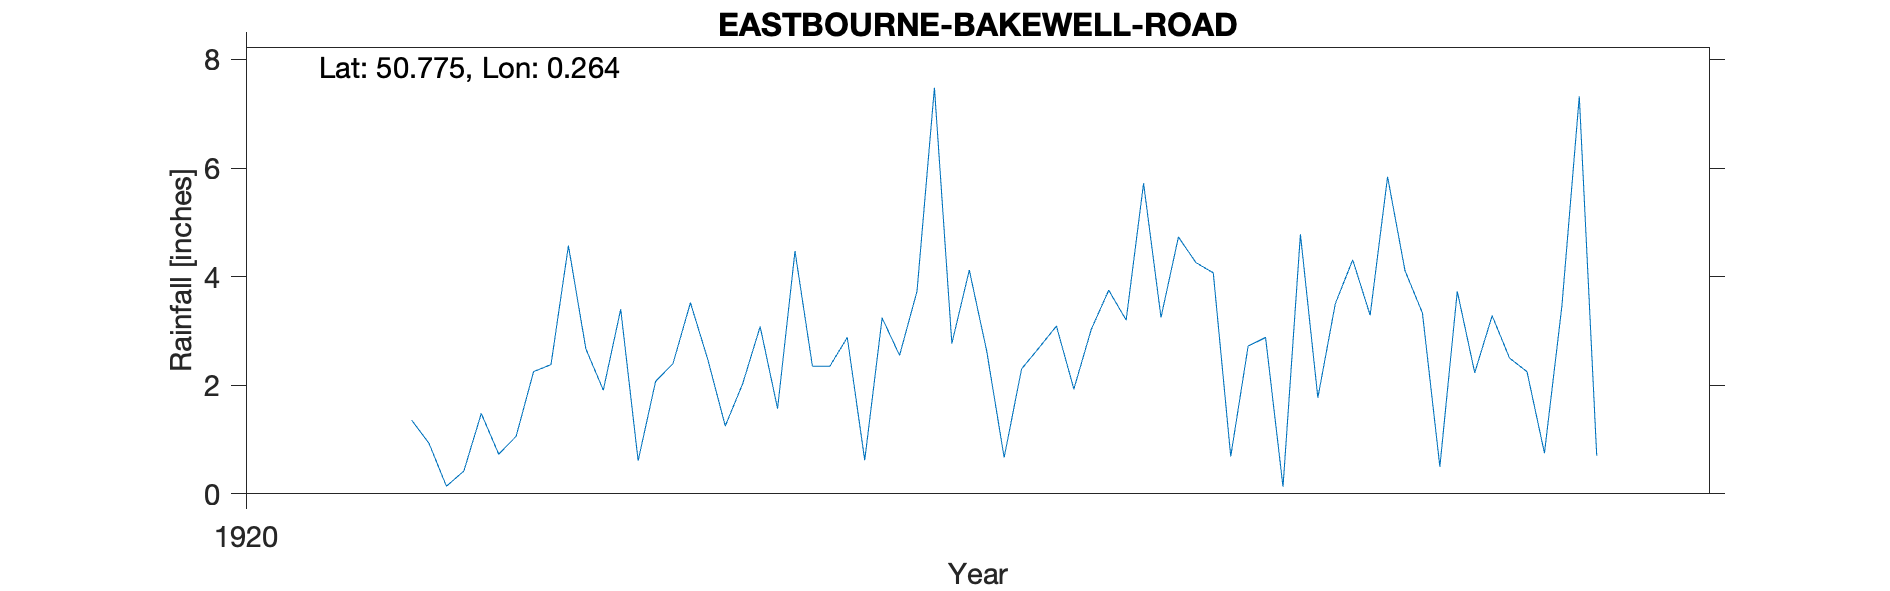

The data file committed next to this chart (first rows):
EASTBOURNE-BAKEWELL-ROAD, , , , , , , , , , , 
Grid ref, TV597997, Long, 0.2637, Lat, 50.77, Elevation, 75, ft, , , 
Station no, RR7760, , , , , , , , , , 
, 1920, 1921, 1922, 1923, 1924, 1925, 1926, 1927, 1928, 1929, 1930
January, , , 4.57, 1.57, 2.63, 4.26, 4.11, , , , 
February, , , 2.67, 4.47, 0.67, 4.07, 3.33, , , , 
March, , , 1.91, 2.35, 2.3, 0.69, 0.5, , , , 
April, , 1.36, 3.4, 2.35, 2.69, 2.72, 3.73, , , , 
May, , 0.93, 0.61, 2.88, 3.09, 2.88, 2.23, , , , 
June, , 0.14, 2.07, 0.62, 1.93, 0.13, 3.28, , , , 
July, , 0.42, 2.4, 3.24, 3.03, 4.78, 2.5, , , , 
August, , 1.48, 3.52, 2.55, 3.75, 1.77, 2.25, , , , 
September, , 0.73, 2.47, 3.73, 3.2, 3.5, 0.75, , , , 
October, , 1.06, 1.25, 7.48, 5.72, 4.31, 3.45, , , , 
November, , 2.25, 2.03, 2.77, 3.25, 3.29, 7.32, , , , 
December, , 2.38, 3.08, 4.12, 4.73, 5.84, 0.7, , , , 
Total, , , 29.98, 38.13, 36.99, 38.24, 34.15, , , , 
1921 Jan Feb Mar estimated, , , , , , , , , , , 
